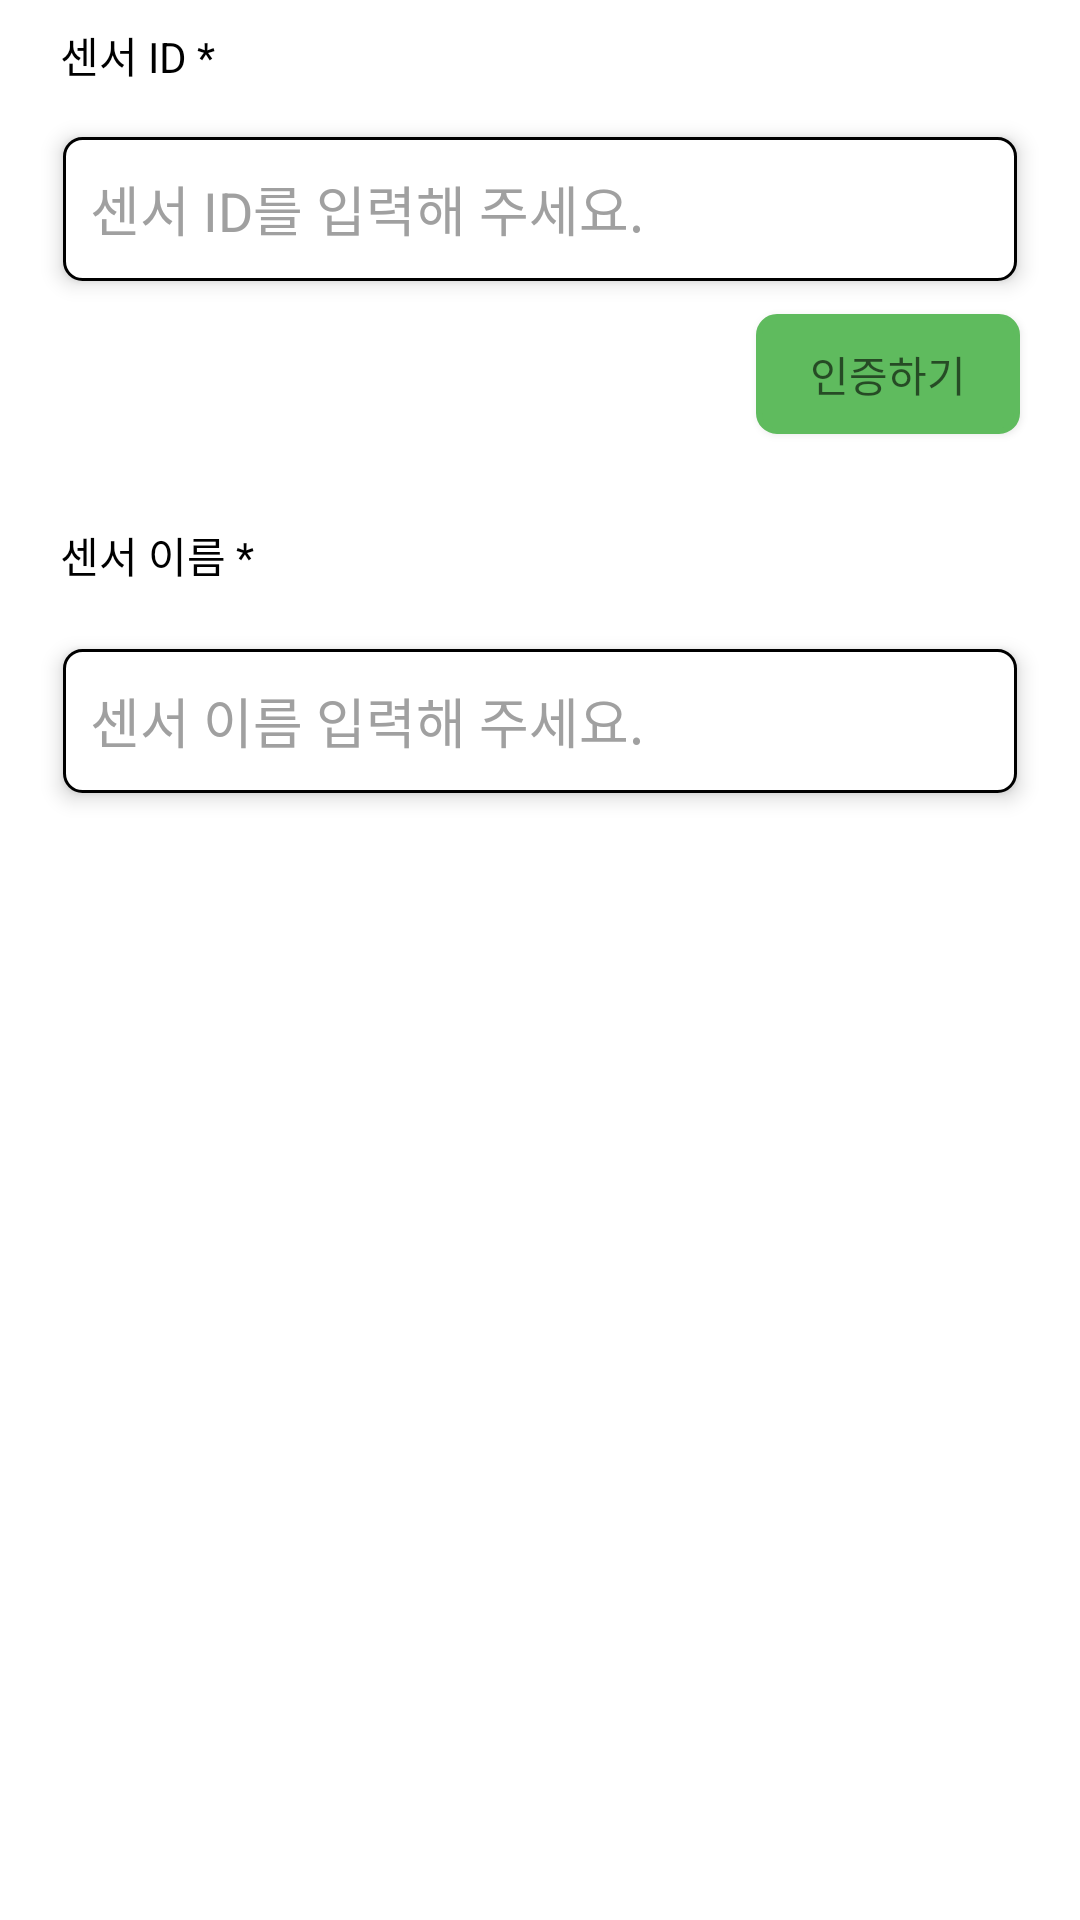

Produce the Android XML layout that renders to this screen, including the resource entries it uses.
<!-- AndroidManifest.xml: application theme AppTheme -->
<!-- res/layout/activity_sensor_register.xml -->
<?xml version="1.0" encoding="utf-8"?>
<LinearLayout xmlns:android="http://schemas.android.com/apk/res/android"
    xmlns:app="http://schemas.android.com/apk/res-auto"
    android:layout_width="match_parent"
    android:layout_height="match_parent"
    android:orientation="vertical"
    android:background="#FFFF">

    <TextView
        android:id="@+id/sensor_register_textView_id"
        android:layout_width="wrap_content"
        android:layout_height="wrap_content"
        android:layout_marginTop="8dp"
        android:text="센서 ID *"
        android:layout_marginLeft="20dp"
        android:textColor="#000000"
        />

    <EditText
        android:id="@+id/sensor_register_editText_id"
        android:layout_width="match_parent"
        android:layout_height="50dp"
        android:layout_marginLeft="20dp"
        android:layout_marginRight="20dp"
        android:layout_marginTop="16dp"
        android:background="@drawable/white_edittext"
        android:hint="센서 ID를 입력해 주세요."
        android:paddingLeft="10dp"
        android:textColor="#000000"
        android:textColorHint="#A0A0A0"
        />
    <TextView
        android:id="@+id/sensor_register_tv_error_Id"
        android:layout_width="wrap_content"
        android:layout_height="wrap_content"
        android:textColor="#FF0000"
        android:visibility="gone"
        android:layout_marginLeft="20dp"
        />

    <Button
        android:id="@+id/sensor_register_buttonCheckDuplicate"
        android:layout_width="wrap_content"
        android:layout_height="40dp"
        android:layout_gravity="right"
        android:background="@drawable/button_radius"
        android:layout_marginTop="10dp"
        android:layout_marginEnd="20dp"
        android:enabled="true"
        android:textColor="#FFFFFF"
        android:hint="인증하기"

        />

    <TextView
        android:id="@+id/sensor_register_textView_name"
        android:layout_width="wrap_content"
        android:layout_height="wrap_content"
        android:layout_marginTop="30dp"
        android:text="센서 이름 *"
        android:layout_marginLeft="20dp"
        android:textColor="#000000" />

    <EditText
        android:id="@+id/sensor_register_editText_name"
        android:layout_width="match_parent"
        android:layout_height="50dp"
        android:layout_marginLeft="20dp"
        android:layout_marginTop="20dp"
        android:layout_marginRight="20dp"
        android:background="@drawable/white_edittext"
        android:hint="센서 이름 입력해 주세요."
        android:textColorHint="#A0A0A0"
        android:paddingLeft="10dp" />

    <TextView
        android:id="@+id/sensor_register_tv_error_name"
        android:layout_width="wrap_content"
        android:layout_height="wrap_content"
        android:textColor="#FF0000"
        android:visibility="gone"
        android:layout_marginLeft="20dp"
        />


    <Button
        android:id="@+id/btn_register"
        android:layout_width="match_parent"
        android:layout_height="wrap_content"
        android:layout_marginBottom="350dp"
        android:layout_marginLeft="20dp"
        android:layout_marginRight="20dp"
        android:layout_marginTop="40dp"
        android:background="@drawable/button_radius"
        android:text="완료"
        android:textColor="#FFFFFF"
        android:textSize="20sp"
       />



</LinearLayout>
<!-- resources referenced by this layout -->
<resources>
  <!-- drawable button_radius (drawable) -->
  <?xml version="1.0" encoding="utf-8"?>
  <selector xmlns:android="http://schemas.android.com/apk/res/android">
      <item android:state_enabled="false"
          xmlns:android="http://schemas.android.com/apk/res/android">
          <shape xmlns:android="http://schemas.android.com/apk/res/android"
              android:shape="rectangle" android:padding = "10dp">
              <solid android:color="#BDBDBD"></solid>
                  <corners
                      android:bottomLeftRadius="6dp"
                      android:bottomRightRadius="6dp"
                      android:topLeftRadius="6dp"
                      android:topRightRadius="6dp"></corners>
                  <stroke android:width="2dp"
                      android:color="#BDBDBD"></stroke>
          </shape>
      </item>
      <item android:state_enabled="true"
      xmlns:android="http://schemas.android.com/apk/res/android">
          <shape xmlns:android="http://schemas.android.com/apk/res/android"
              android:shape="rectangle" android:padding = "10dp">
                  <solid android:color="#5FBB5E"></solid>
                      <corners
                          android:bottomLeftRadius="6dp"
                          android:bottomRightRadius="6dp"
                          android:topLeftRadius="6dp"
                          android:topRightRadius="6dp"></corners>
                  <stroke android:width="2dp"
                  android:color="#5FBB5E"></stroke>
          </shape>
      </item>
  </selector>
  <!-- drawable white_edittext (drawable) -->
  <?xml version="1.0" encoding="utf-8"?>
  <layer-list xmlns:android="http://schemas.android.com/apk/res/android">
      <item
          android:bottom="1dp"
          android:left="1dp"
          android:right="1dp"
          android:top="1dp">
          <shape android:shape="rectangle" >
              <stroke
                  android:width="1dp"
                  android:color="@color/black" />
              <solid android:color="#FFFFFF" />
              <corners android:radius="6dp"/>
          </shape>
      </item>
  
  </layer-list>
  <style name="AppTheme" parent="Theme.AppCompat.Light.DarkActionBar">
          <item name="android:elevation">4dp</item>
          <item name="toolbarStyle">@style/CustomToolBar</item>
          <item name="colorPrimary">#FFFF</item>
          <item name="toolbarNavigationButtonStyle">@style/AppTheme.Actionbar</item>
          <item name="popupTheme">@style/AppTheme.PopupOverlay</item>
      </style>
  <color name="black">#FF000000</color>
  <style name="CustomToolBar" parent="@style/Widget.AppCompat.Toolbar">
          <item name="android:elevation">0dp</item>
          <item name="toolbarNavigationButtonStyle">@style/AppTheme.Actionbar</item>
          <item name="titleTextColor">@color/black</item>
      </style>
  <style name="AppTheme.Actionbar" parent="Widget.AppCompat.Toolbar.Button.Navigation">
          <item name="android:elevation">0dp</item>
          <item name="android:tint">@color/black</item>
      </style>
  <style name="AppTheme.PopupOverlay" parent="ThemeOverlay.AppCompat.Light">
          
      </style>
</resources>
